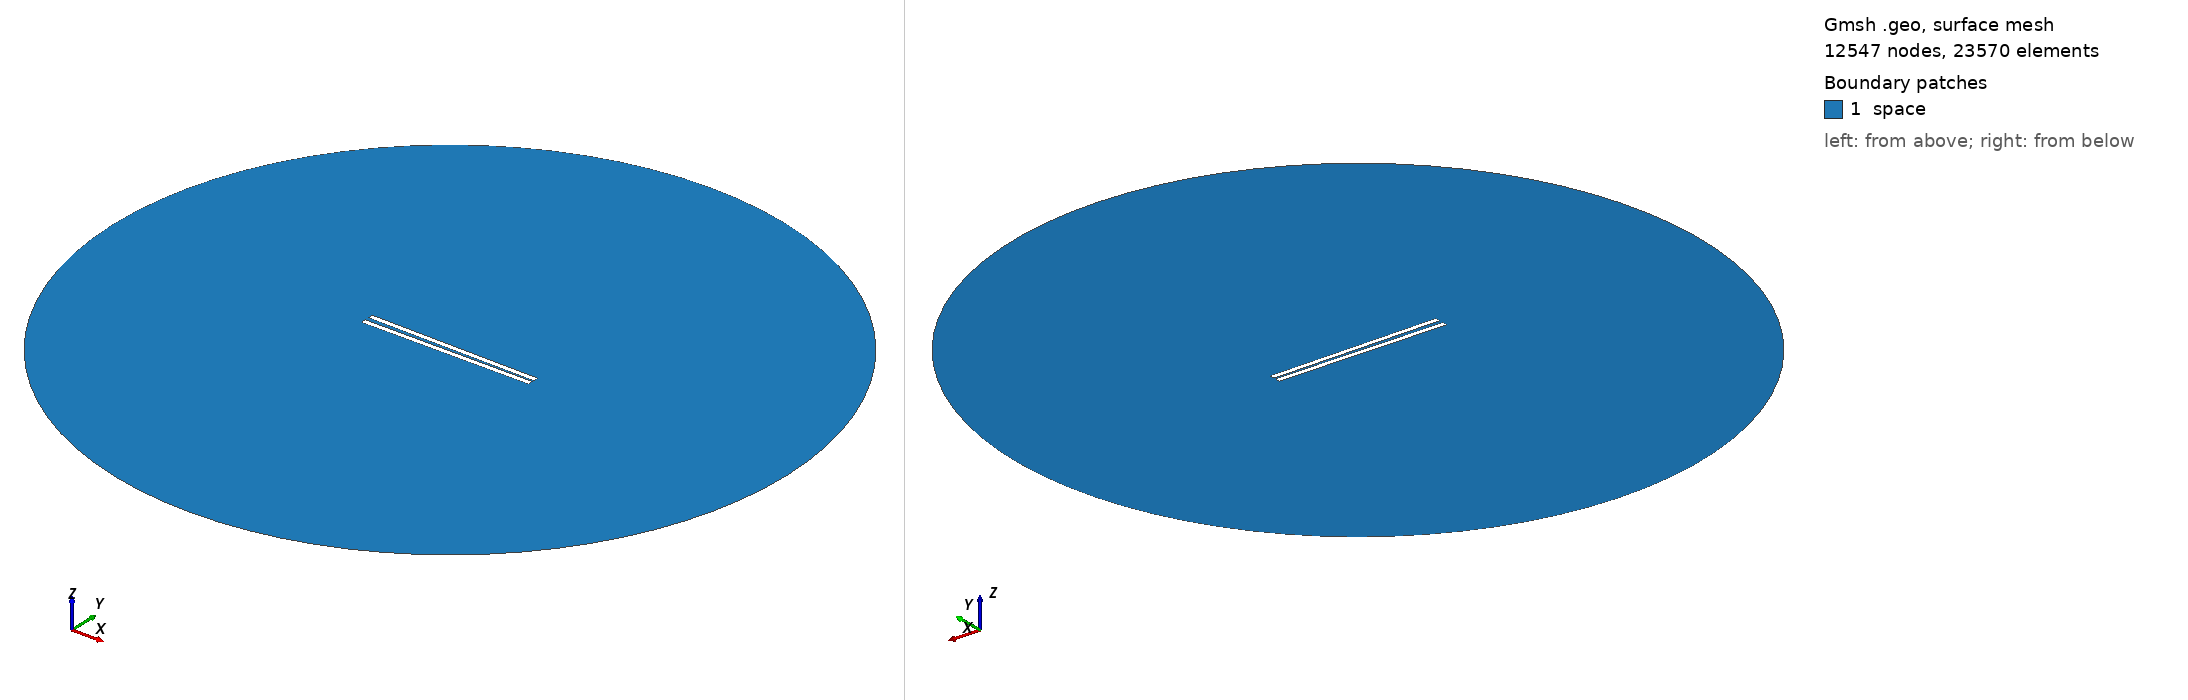

Gmsh geometry script, surface-meshed: 12547 nodes, 23570 surface elements. Boundary patches (legend numbers): 1 space. Left view from above one corner, right view from below the opposite corner. Legend entries are the model's physical surfaces. The drawing asked Gmsh for element sizes between 1% and 20% of the model's largest extent; the script's own settings can give other sizes.

=== 629.geo (drawn) ===
// Set the geometry kernel
SetFactory("OpenCASCADE");

//---------------------------------------
// Rectangles
//---------------------------------------

// Rectangle 1 (top)
Point(1) = {-49.56666666666667, 0.8611111111111112, 0, 1.0};
Point(2) = {49.56666666666667, 0.8611111111111112, 0, 1.0};
Point(3) = {49.56666666666667, 3.994444444444444, 0, 1.0};
Point(4) = {-49.56666666666667, 3.994444444444444, 0, 1.0};

Line(1) = {1, 2};
Line(2) = {2, 3};
Line(3) = {3, 4};
Line(4) = {4, 1};

Line Loop(1) = {1, 2, 3, 4};
Plane Surface(1) = {1};

Rotate { {0, 0, 1}, {0,  0.8611111111111112,  0}, -0.014 } {
  Surface{1};
}

// Rectangle 2 (bottom)
Point(5) = {-49.56666666666667, -0.8611111111111112, 0, 1.0};
Point(6) = {49.56666666666667, -0.8611111111111112, 0, 1.0};
Point(7) = {49.56666666666667, -3.994444444444444, 0, 1.0};
Point(8) = {-49.56666666666667, -3.994444444444444, 0, 1.0};

Line(5) = {5, 6};
Line(6) = {6, 7};
Line(7) = {7, 8};
Line(8) = {8, 5};

Line Loop(2) = {5, 6, 7, 8};
Plane Surface(2) = {2}; 


//---------------------------------------
// Circle
//---------------------------------------

// Define points
Point(9) = {0, 0, 0};        // Center
Point(10) = {200, 0, 0};     // Start point
Point(11) = {0, 200, 0};     // 90 degrees
Point(12) = {-200, 0, 0};    // 180 degrees
Point(13) = {0, -200, 0};    // 270 degrees

// Define circle arcs (each needs start, center, end)
Circle(9) = {10, 9, 11};
Circle(10) = {11, 9, 12};
Circle(11) = {12, 9, 13};
Circle(12) = {13, 9, 10};

// Define curve loop and surface if needed
Curve Loop(3) = {9, 10, 11, 12};
Surface(3) = {3};

// Subtract Rectangles from Circle
BooleanDifference{ Surface{3}; Delete; }{ Surface{1}; Surface{2}; Delete; }

//---------------------------------------
// Transfinite Lines and Surface
//---------------------------------------
r = 7;
Transfinite Line {1, 3} = 50*r Using Progression 1;
Transfinite Line {2, 4} = 2*r Using Progression 1;
Transfinite Line {5, 7} = 50*r Using Progression 1;
Transfinite Line {6, 8} = 2*r Using Progression 1;
Transfinite Line {9, 10, 11, 12} = 20 Using Progression 1;

//---------------------------------------
// Define Physical Groups
//---------------------------------------                

//--- Physical Curves
// Physical groups for boundaries
Physical Line("force_segment", 10) = {1};
Physical Line("upper_plate", 11) = {2, 3, 4};
Physical Line("lower_plate", 12) = {5, 6, 7, 8};
Physical Line("boundary", 20) = {9, 10, 11, 12};

//--- Physical Surfaces
Physical Surface("space", 30) = {3};

//---------------------------------------
// 6. Generate the Mesh
//---------------------------------------
Mesh 2;  // 2D mesh generation
